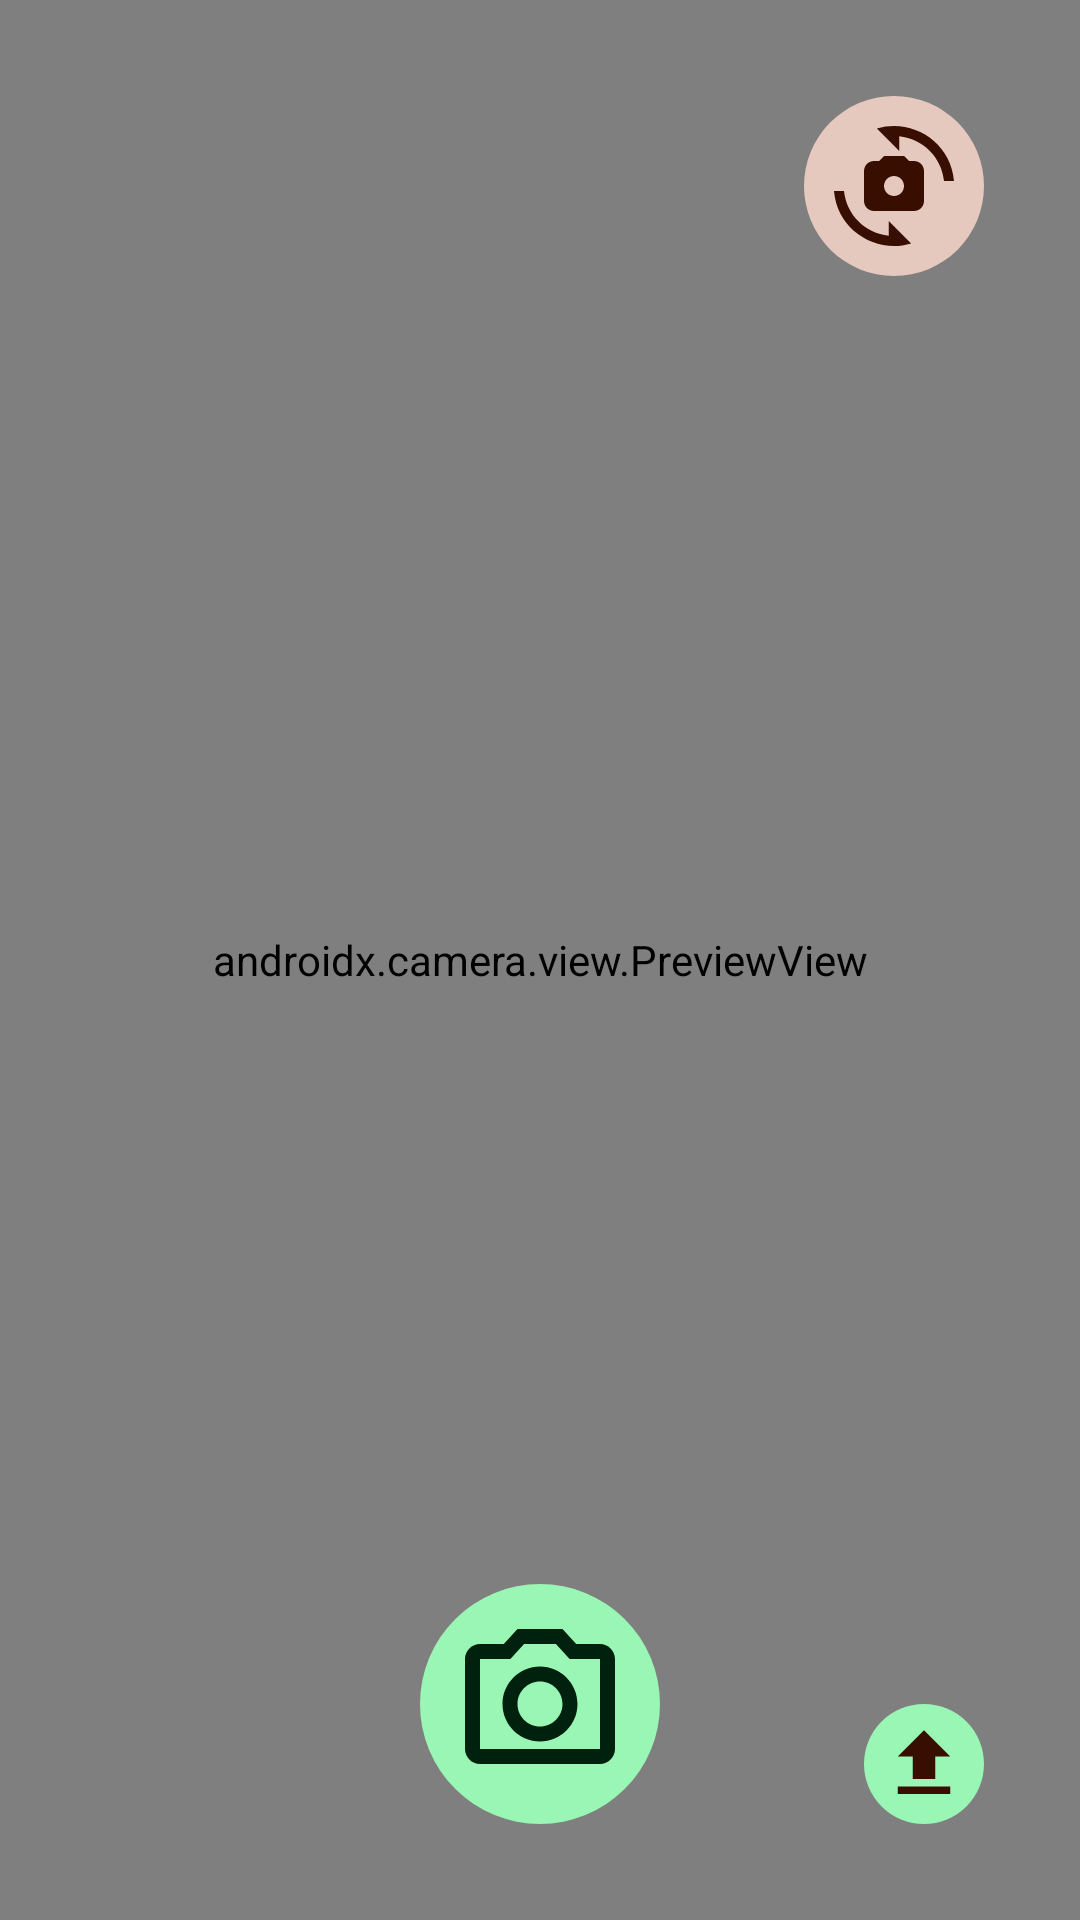

Produce the Android XML layout that renders to this screen, including the resource entries it uses.
<!-- AndroidManifest.xml: application theme Theme.Terralysis -->
<!-- res/layout/layout_camera.xml -->
<?xml version="1.0" encoding="utf-8"?>
<androidx.constraintlayout.widget.ConstraintLayout
    xmlns:android="http://schemas.android.com/apk/res/android"
    xmlns:tools="http://schemas.android.com/tools"
    xmlns:app="http://schemas.android.com/apk/res-auto"
    android:layout_width="match_parent"
    android:layout_height="match_parent">

    <androidx.camera.view.PreviewView
        android:id="@+id/viewFinder"
        android:layout_width="match_parent"
        android:layout_height="match_parent"
        tools:layout_editor_absoluteX="136dp"
        tools:layout_editor_absoluteY="162dp"/>

    <com.google.android.material.imageview.ShapeableImageView
        android:id="@+id/btn_capture"
        android:layout_width="80dp"
        android:layout_height="80dp"
        android:layout_marginBottom="32dp"
        android:src="@color/primaryContainer"
        app:layout_constraintBottom_toBottomOf="parent"
        app:layout_constraintEnd_toEndOf="parent"
        app:layout_constraintStart_toStartOf="parent"
        app:shapeAppearance="@style/ShapeAppearance.Material3.Corner.Full" />

    <ImageView
        android:id="@+id/iv_capture"
        android:contentDescription="@string/take_picture"
        android:layout_width="60dp"
        android:layout_height="60dp"
        app:layout_constraintBottom_toBottomOf="@+id/btn_capture"
        app:layout_constraintEnd_toEndOf="@+id/btn_capture"
        app:layout_constraintStart_toStartOf="@+id/btn_capture"
        app:layout_constraintTop_toTopOf="@+id/btn_capture"
        app:srcCompat="@drawable/ic_outline_camera_alt_24" />

    <com.google.android.material.imageview.ShapeableImageView
        android:id="@+id/btn_switch"
        android:layout_width="60dp"
        android:layout_height="60dp"
        android:layout_marginTop="32dp"
        android:layout_marginEnd="32dp"
        android:src="@color/secondaryContainer"
        android:alpha="0.8"
        app:layout_constraintEnd_toEndOf="parent"
        app:layout_constraintTop_toTopOf="parent"
        app:shapeAppearance="@style/ShapeAppearance.Material3.Corner.Full" />

    <ImageView
        android:id="@+id/iv_switch"
        android:contentDescription="@string/switch_camera"
        android:layout_width="40dp"
        android:layout_height="40dp"
        app:layout_constraintBottom_toBottomOf="@+id/btn_switch"
        app:layout_constraintEnd_toEndOf="@+id/btn_switch"
        app:layout_constraintStart_toStartOf="@+id/btn_switch"
        app:layout_constraintTop_toTopOf="@+id/btn_switch"
        app:srcCompat="@drawable/ic_baseline_cameraswitch_24" />

    <com.google.android.material.imageview.ShapeableImageView
        android:id="@+id/btn_back"
        android:layout_width="40dp"
        android:layout_height="40dp"
        android:layout_marginStart="32dp"
        android:layout_marginTop="32dp"
        android:alpha="0.8"
        android:src="@color/secondaryContainer"
        app:layout_constraintStart_toStartOf="parent"
        app:layout_constraintTop_toTopOf="parent"
        app:shapeAppearance="@style/ShapeAppearance.Material3.Corner.Full"
        android:visibility="gone"/>

    <ImageView
        android:id="@+id/iv_back"
        android:contentDescription="@string/back"
        android:layout_width="30dp"
        android:layout_height="30dp"
        app:layout_constraintBottom_toBottomOf="@+id/btn_back"
        app:layout_constraintEnd_toEndOf="@+id/btn_back"
        app:layout_constraintStart_toStartOf="@+id/btn_back"
        app:layout_constraintTop_toTopOf="@+id/btn_back"
        app:srcCompat="@drawable/ic_baseline_arrow_back_24"
        android:visibility="gone"/>

    <com.google.android.material.imageview.ShapeableImageView
        android:id="@+id/btn_upload"
        android:layout_width="40dp"
        android:layout_height="40dp"
        android:layout_marginEnd="32dp"
        android:src="@color/primaryContainer"
        app:layout_constraintBottom_toBottomOf="@+id/btn_capture"
        app:layout_constraintEnd_toEndOf="parent"
        app:shapeAppearance="@style/ShapeAppearance.Material3.Corner.Full" />

    <ImageView
        android:id="@+id/iv_upload"
        android:contentDescription="@string/upload_from_gallery"
        android:layout_width="30dp"
        android:layout_height="30dp"
        app:layout_constraintBottom_toBottomOf="@+id/btn_upload"
        app:layout_constraintEnd_toEndOf="@+id/btn_upload"
        app:layout_constraintStart_toStartOf="@+id/btn_upload"
        app:layout_constraintTop_toTopOf="@+id/btn_upload"
        app:srcCompat="@drawable/ic_baseline_file_upload_24" />

    <FrameLayout
        android:id="@+id/progress_container"
        android:layout_width="250dp"
        android:layout_height="250dp"
        app:layout_constraintBottom_toBottomOf="parent"
        app:layout_constraintEnd_toEndOf="parent"
        app:layout_constraintStart_toStartOf="parent"
        app:layout_constraintTop_toTopOf="parent"
        android:visibility="gone">

        <com.google.android.material.imageview.ShapeableImageView
            android:layout_width="match_parent"
            android:layout_height="match_parent"
            android:src="@color/surfaceVariant"
            app:shapeAppearance="@style/ShapeAppearance.Material3.Corner.Large" />

        <TextView
            android:id="@+id/progress_message"
            android:layout_width="match_parent"
            android:layout_height="wrap_content"
            android:layout_gravity="center_horizontal|top"
            android:layout_marginTop="24dp"
            android:layout_marginHorizontal="16dp"
            android:textAlignment="center"
            android:maxLines="2"
            android:textAppearance="@style/TextAppearance.Material3.HeadlineMedium"
            android:textStyle="bold"
            android:textColor="@color/onSurfaceVariant"
            tools:text="Gambar sedang di proses..." />

        <ProgressBar
            android:id="@+id/progress_bar"
            style="?android:attr/progressBarStyle"
            android:layout_width="100dp"
            android:layout_height="100dp"
            android:layout_marginBottom="24dp"
            android:layout_gravity="center_horizontal|bottom"/>

    </FrameLayout>

</androidx.constraintlayout.widget.ConstraintLayout>
<!-- resources referenced by this layout -->
<resources>
  <color name="onSurfaceVariant">#414941</color>
  <color name="primaryContainer">#9AF6B4</color>
  <color name="secondaryContainer">#FFDBCE</color>
  <color name="surfaceVariant">#DDE5DB</color>
  <!-- drawable ic_baseline_arrow_back_24 (drawable) -->
  <vector android:autoMirrored="true" android:height="24dp"
      android:tint="@color/onPrimaryContainer" android:viewportHeight="24"
      android:viewportWidth="24" android:width="24dp" xmlns:android="http://schemas.android.com/apk/res/android">
      <path android:fillColor="@android:color/white" android:pathData="M20,11H7.83l5.59,-5.59L12,4l-8,8 8,8 1.41,-1.41L7.83,13H20v-2z"/>
  </vector>
  <!-- drawable ic_baseline_cameraswitch_24 (drawable) -->
  <vector android:height="30dp" android:tint="#370E00"
      android:viewportHeight="24" android:viewportWidth="24"
      android:width="30dp" xmlns:android="http://schemas.android.com/apk/res/android">
      <path android:fillColor="@android:color/white" android:pathData="M16,7h-1l-1,-1h-4L9,7H8C6.9,7 6,7.9 6,9v6c0,1.1 0.9,2 2,2h8c1.1,0 2,-0.9 2,-2V9C18,7.9 17.1,7 16,7zM12,14c-1.1,0 -2,-0.9 -2,-2c0,-1.1 0.9,-2 2,-2s2,0.9 2,2C14,13.1 13.1,14 12,14z"/>
      <path android:fillColor="@android:color/white" android:pathData="M8.57,0.51l4.48,4.48V2.04c4.72,0.47 8.48,4.23 8.95,8.95c0,0 2,0 2,0C23.34,3.02 15.49,-1.59 8.57,0.51z"/>
      <path android:fillColor="@android:color/white" android:pathData="M10.95,21.96C6.23,21.49 2.47,17.73 2,13.01c0,0 -2,0 -2,0c0.66,7.97 8.51,12.58 15.43,10.48l-4.48,-4.48V21.96z"/>
  </vector>
  <!-- drawable ic_baseline_file_upload_24 (drawable) -->
  <vector android:height="24dp" android:tint="#370E00"
      android:viewportHeight="24" android:viewportWidth="24"
      android:width="24dp" xmlns:android="http://schemas.android.com/apk/res/android">
      <path android:fillColor="@android:color/white" android:pathData="M9,16h6v-6h4l-7,-7 -7,7h4zM5,18h14v2L5,20z"/>
  </vector>
  <!-- drawable ic_outline_camera_alt_24 (drawable) -->
  <vector android:height="50dp" android:tint="#00210D"
      android:viewportHeight="24" android:viewportWidth="24"
      android:width="50dp" xmlns:android="http://schemas.android.com/apk/res/android">
      <path android:fillColor="@android:color/white" android:pathData="M20,4h-3.17L15,2L9,2L7.17,4L4,4c-1.1,0 -2,0.9 -2,2v12c0,1.1 0.9,2 2,2h16c1.1,0 2,-0.9 2,-2L22,6c0,-1.1 -0.9,-2 -2,-2zM20,18L4,18L4,6h4.05l1.83,-2h4.24l1.83,2L20,6v12zM12,7c-2.76,0 -5,2.24 -5,5s2.24,5 5,5 5,-2.24 5,-5 -2.24,-5 -5,-5zM12,15c-1.65,0 -3,-1.35 -3,-3s1.35,-3 3,-3 3,1.35 3,3 -1.35,3 -3,3z"/>
  </vector>
  <string name="back">Back</string>
  <string name="switch_camera">Switch camera</string>
  <string name="take_picture">Take picture</string>
  <string name="upload_from_gallery">Upload image from Gallery</string>
  <color name="onPrimaryContainer">#00210D</color>
  <color name="primary">#006D3A</color>
  <color name="primaryVariant">#263A29</color>
  <color name="white">#FFFFFFFF</color>
  <color name="secondary">#A63B01</color>
  <color name="onSecondaryContainer">#370E00</color>
  <color name="surface">#FFFBFF</color>
  <color name="onSurface">#2F1400</color>
  <color name="surfaceContainer">#FFF4F0</color>
  <style name="image_rounded20">
          <item name="cornerSize">20dp</item>
      </style>
</resources>
